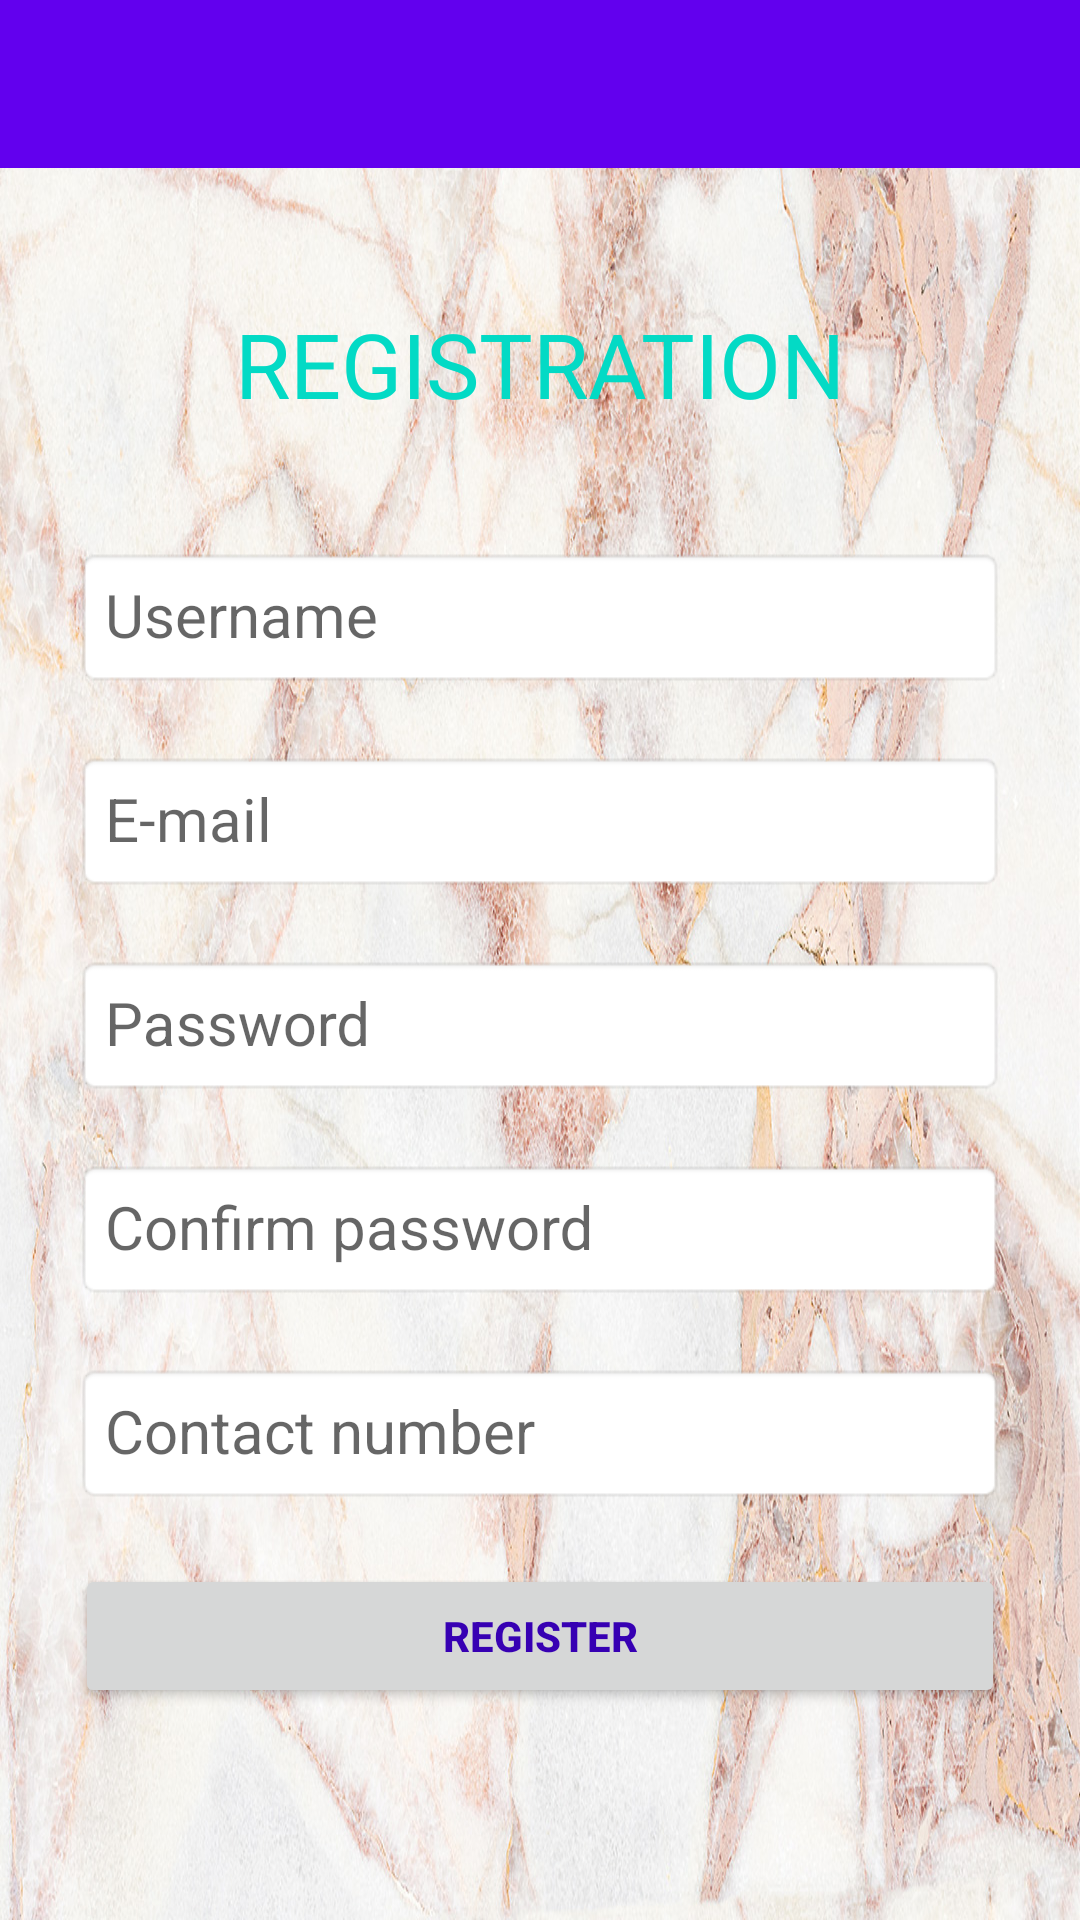

Produce the Android XML layout that renders to this screen, including the resource entries it uses.
<!-- AndroidManifest.xml: application theme AppTheme -->
<!-- res/layout/register.xml -->
<?xml version="1.0" encoding="utf-8"?>
<RelativeLayout xmlns:android="http://schemas.android.com/apk/res/android"
    android:layout_width="match_parent"
    android:layout_height="match_parent"
    android:id="@+id/relative"
    xmlns:app="http://schemas.android.com/apk/res-auto"
    android:background="@drawable/backgrnd">
    <android.support.design.widget.AppBarLayout
        android:layout_width="match_parent"
        android:layout_height="wrap_content"
        android:theme="@style/AppTheme.AppBarOverlay"
        android:id="@+id/appbar">

        <android.support.v7.widget.Toolbar
            android:id="@+id/toolbar"
            android:layout_width="match_parent"
            android:layout_height="?attr/actionBarSize"
            android:background="?attr/colorPrimary"
            app:popupTheme="@style/AppTheme.PopupOverlay" />

    </android.support.design.widget.AppBarLayout>
<RelativeLayout
    android:layout_width="wrap_content"
    android:layout_height="wrap_content"
    android:padding="15dp"
    android:layout_below="@id/appbar">


    <TextView

        android:layout_width="match_parent"
        android:layout_height="wrap_content"
        android:id="@+id/edt_registration"
        android:text="REGISTRATION"
        android:textSize="30dp"
        android:padding="20dp"
        android:layout_margin="10dp"
        android:textAlignment="center"
        android:textColor="@color/colorAccent"
        />
    <LinearLayout
        android:layout_width="match_parent"
        android:layout_height="wrap_content"
        android:orientation="vertical"
        android:layout_below="@id/edt_registration">
        <android.support.design.widget.TextInputLayout
            android:layout_width="match_parent"
            android:layout_height="wrap_content">
        <EditText
            android:id="@+id/edt_name"
            android:layout_width="match_parent"
            android:layout_height="wrap_content"
            android:layout_margin="10dp"
            android:background="@android:drawable/editbox_background"
            android:ems="10"
            android:hint="Username"
            android:inputType="textPersonName"
            android:padding="10dp"
            android:textColor="@color/colorPrimaryDark"
            android:textSize="20dp" />
        </android.support.design.widget.TextInputLayout>
        <android.support.design.widget.TextInputLayout
            android:layout_width="match_parent"
            android:layout_height="wrap_content">
        <EditText
            android:layout_width="match_parent"
            android:layout_height="wrap_content"
            android:id="@+id/edt_email"
            android:textSize="20dp"
            android:textColor="@color/colorPrimaryDark"
            android:inputType="textEmailAddress"
            android:padding="10dp"
            android:layout_margin="10dp"
            android:ems="10"
            android:hint="E-mail"
            android:background="@android:drawable/editbox_background"
            />
        </android.support.design.widget.TextInputLayout>
        <android.support.design.widget.TextInputLayout
            android:layout_width="match_parent"
            android:layout_height="wrap_content">
        <EditText
            android:layout_width="match_parent"
            android:layout_height="wrap_content"
            android:id="@+id/edt_pass"
            android:textSize="20dp"
            android:textColor="@color/colorPrimaryDark"
            android:inputType="textPassword"
            android:padding="10dp"
            android:layout_margin="10dp"
            android:ems="10"
            android:hint="Password"
            android:background="@android:drawable/editbox_background"
            />
        </android.support.design.widget.TextInputLayout>
        <android.support.design.widget.TextInputLayout
            android:layout_width="match_parent"
            android:layout_height="wrap_content">
        <EditText
            android:layout_width="match_parent"
            android:layout_height="wrap_content"
            android:id="@+id/edt_Cpass"
            android:textSize="20dp"
            android:textColor="@color/colorPrimaryDark"
            android:inputType="textPassword"
            android:padding="10dp"
            android:layout_margin="10dp"
            android:ems="10"
            android:hint="Confirm password"
            android:background="@android:drawable/editbox_background"
            />
        </android.support.design.widget.TextInputLayout>
        <android.support.design.widget.TextInputLayout
            android:layout_width="match_parent"
            android:layout_height="wrap_content">

        <EditText
            android:layout_width="match_parent"
            android:layout_height="wrap_content"
            android:id="@+id/edt_Cnum"
            android:textSize="20dp"
            android:textColor="@color/colorPrimaryDark"
            android:inputType="number"
            android:padding="10dp"
            android:layout_margin="10dp"
            android:ems="10"
            android:hint="Contact number"
            android:background="@android:drawable/editbox_background"
            />
        </android.support.design.widget.TextInputLayout>
        <Button
            android:layout_width="match_parent"
            android:layout_height="wrap_content"
            android:id="@+id/btn_reg"
            android:text="Register"
            android:textColor="@color/colorPrimaryDark"
            android:padding="10dp"
            android:layout_margin="10dp"
            android:textStyle="bold"
            android:textColorLink="@color/colorPrimaryDark"


            />

    </LinearLayout>
</RelativeLayout>
</RelativeLayout>
<!-- resources referenced by this layout -->
<resources>
  <!-- drawable backgrnd: jpg bitmap (drawable, 501549 bytes) -->
  <style name="AppTheme.AppBarOverlay" parent="ThemeOverlay.AppCompat.Dark.ActionBar" />
  <style name="AppTheme.PopupOverlay" parent="ThemeOverlay.AppCompat.Light" />
  <style name="AppTheme" parent="Theme.AppCompat.Light.NoActionBar">
          
          <item name="colorPrimary">@color/colorPrimary</item>
          <item name="colorPrimaryDark">@color/colorPrimaryDark</item>
          <item name="colorAccent">@color/colorAccent</item>
      </style>
  <!-- not gathered from this repository: default colours our renderer supplied (Android Studio template values) -->
  <color name="colorPrimary">#FF6200EE</color>
  <color name="colorPrimaryDark">#FF3700B3</color>
  <color name="colorAccent">#FF03DAC5</color>
</resources>
